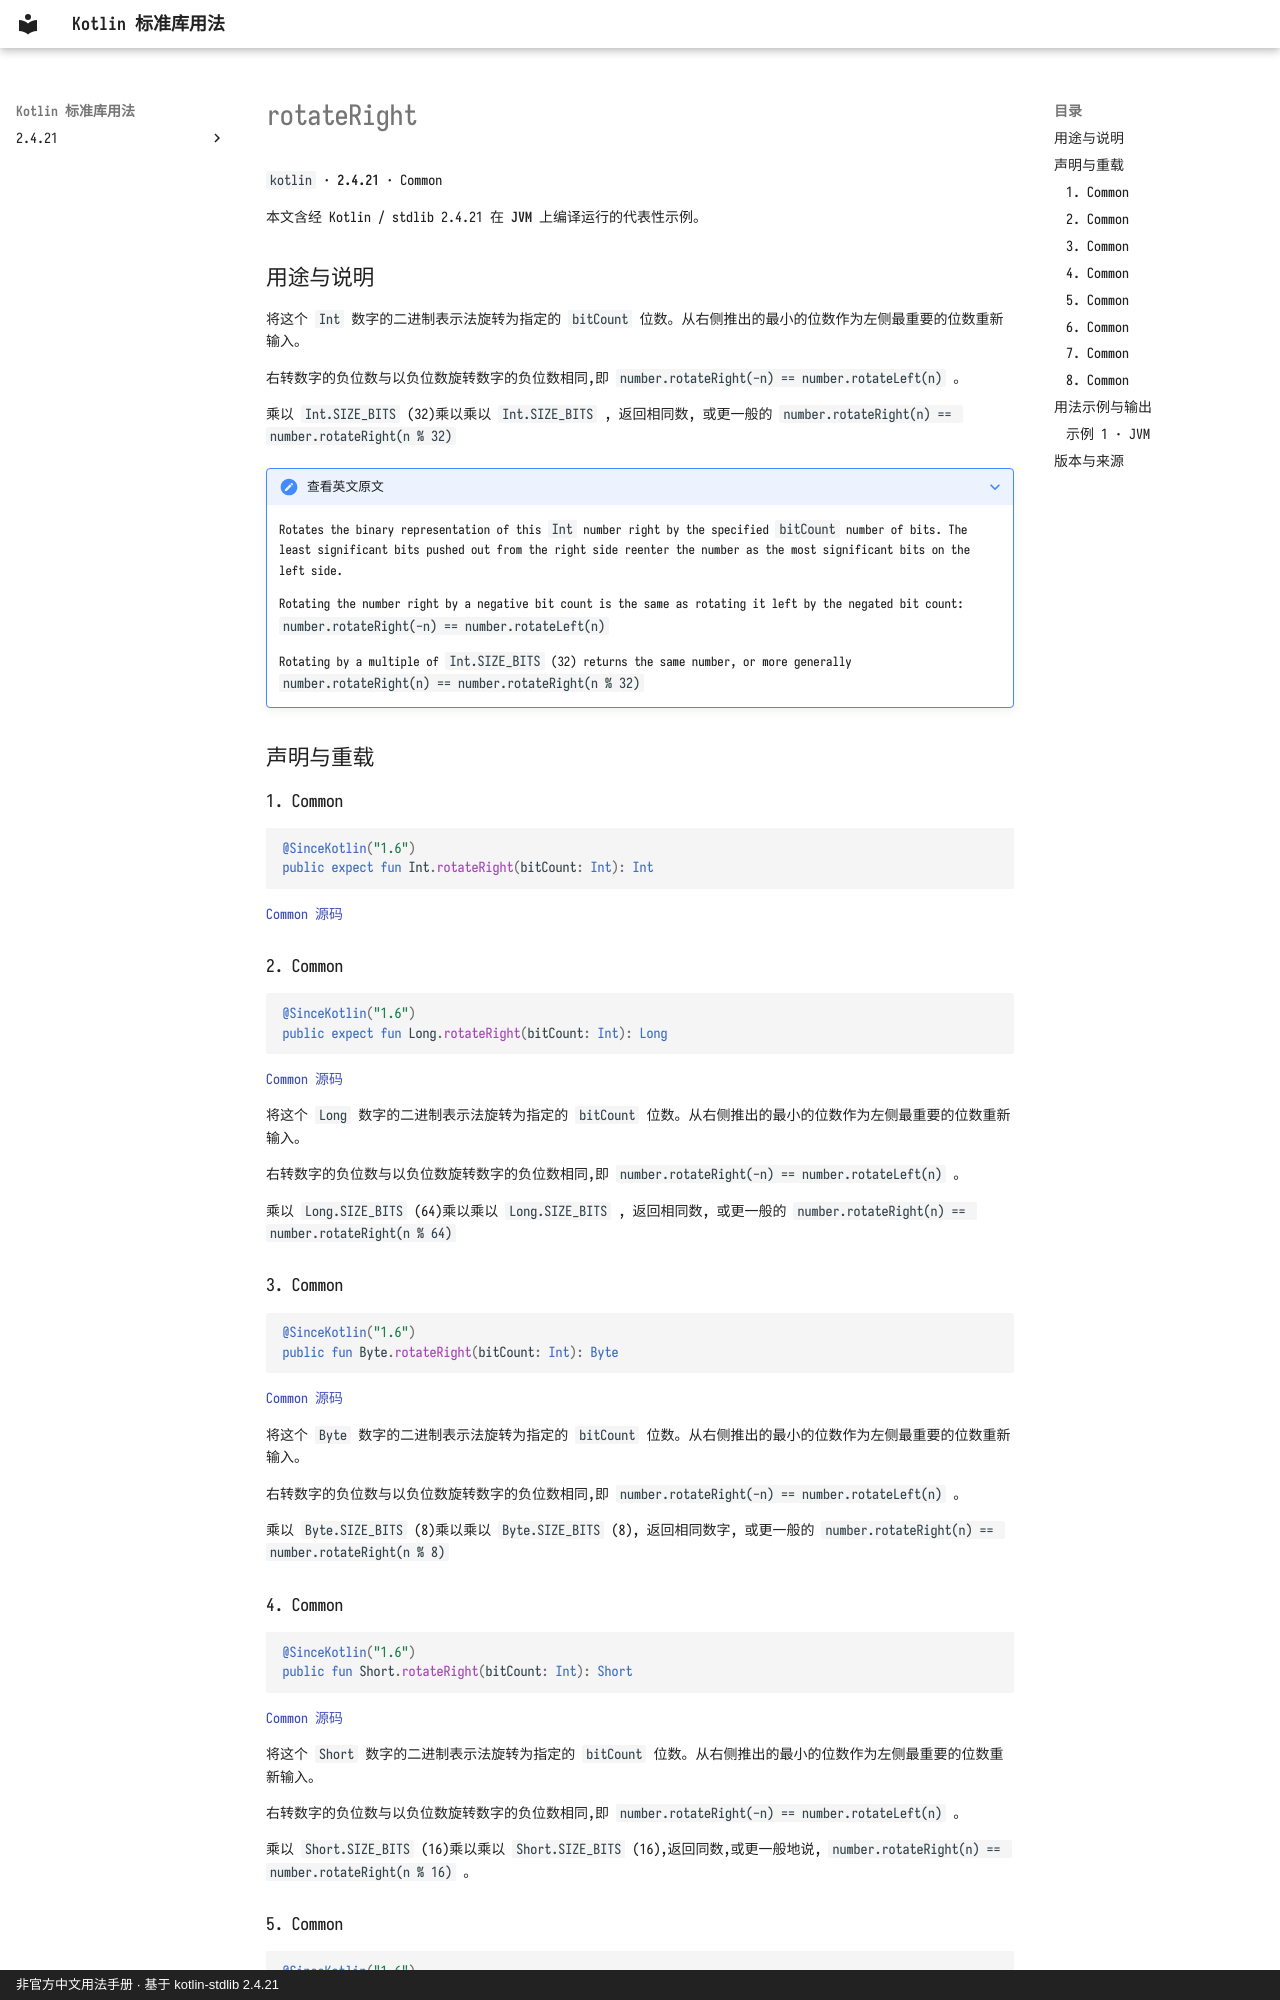

repository: oooooooko/kotlin-stdlib-docs · page: zh/api/kotlin/rotateright--d3a0e5a6/index.html · generator: mkdocs · copyright: 非官方中文用法手册 · 基于 kotlin-stdlib 2.4.21

# rotateRight

`kotlin` · **2.4.21** · Common

本文含经 Kotlin / stdlib 2.4.21 在 **JVM** 上编译运行的代表性示例。

## 用途与说明

将这个 `Int` 数字的二进制表示法旋转为指定的 `bitCount` 位数。从右侧推出的最小的位数作为左侧最重要的位数重新输入。

右转数字的负位数与以负位数旋转数字的负位数相同,即 `number.rotateRight(-n) == number.rotateLeft(n)` 。

乘以 `Int.SIZE_BITS` (32)乘以乘以 `Int.SIZE_BITS` , 返回相同数, 或更一般的 `number.rotateRight(n) == number.rotateRight(n % 32)`

??? note "查看英文原文"

    Rotates the binary representation of this `Int` number right by the specified `bitCount` number of bits.
    The least significant bits pushed out from the right side reenter the number as the most significant bits on the left side.
    
    Rotating the number right by a negative bit count is the same as rotating it left by the negated bit count:
    `number.rotateRight(-n) == number.rotateLeft(n)`
    
    Rotating by a multiple of `Int.SIZE_BITS` (32) returns the same number, or more generally
    `number.rotateRight(n) == number.rotateRight(n % 32)`

## 声明与重载

### 1. Common

```kotlin
@SinceKotlin("1.6")
public expect fun Int.rotateRight(bitCount: Int): Int
```

[Common 源码](https://github.com/JetBrains/kotlin/blob/v2.4.21/libraries/stdlib/src/kotlin/util/Numbers.kt#L56)

### 2. Common

```kotlin
@SinceKotlin("1.6")
public expect fun Long.rotateRight(bitCount: Int): Long
```

[Common 源码](https://github.com/JetBrains/kotlin/blob/v2.4.21/libraries/stdlib/src/kotlin/util/Numbers.kt#L115)

将这个 `Long` 数字的二进制表示法旋转为指定的 `bitCount` 位数。从右侧推出的最小的位数作为左侧最重要的位数重新输入。

右转数字的负位数与以负位数旋转数字的负位数相同,即 `number.rotateRight(-n) == number.rotateLeft(n)` 。

乘以 `Long.SIZE_BITS` (64)乘以乘以 `Long.SIZE_BITS` , 返回相同数, 或更一般的 `number.rotateRight(n) == number.rotateRight(n % 64)`

### 3. Common

```kotlin
@SinceKotlin("1.6")
public fun Byte.rotateRight(bitCount: Int): Byte
```

[Common 源码](https://github.com/JetBrains/kotlin/blob/v2.4.21/libraries/stdlib/src/kotlin/util/Numbers.kt#L180)

将这个 `Byte` 数字的二进制表示法旋转为指定的 `bitCount` 位数。从右侧推出的最小的位数作为左侧最重要的位数重新输入。

右转数字的负位数与以负位数旋转数字的负位数相同,即 `number.rotateRight(-n) == number.rotateLeft(n)` 。

乘以 `Byte.SIZE_BITS` (8)乘以乘以 `Byte.SIZE_BITS` (8), 返回相同数字, 或更一般的 `number.rotateRight(n) == number.rotateRight(n % 8)`

### 4. Common

```kotlin
@SinceKotlin("1.6")
public fun Short.rotateRight(bitCount: Int): Short
```

[Common 源码](https://github.com/JetBrains/kotlin/blob/v2.4.21/libraries/stdlib/src/kotlin/util/Numbers.kt#L247)

将这个 `Short` 数字的二进制表示法旋转为指定的 `bitCount` 位数。从右侧推出的最小的位数作为左侧最重要的位数重新输入。

右转数字的负位数与以负位数旋转数字的负位数相同,即 `number.rotateRight(-n) == number.rotateLeft(n)` 。

乘以 `Short.SIZE_BITS` (16)乘以乘以 `Short.SIZE_BITS` (16),返回同数,或更一般地说, `number.rotateRight(n) == number.rotateRight(n % 16)` 。
